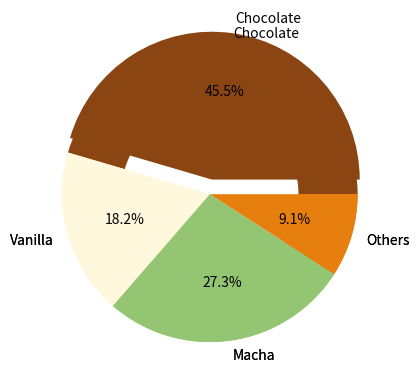

Reproduce this figure in Python.
import matplotlib.pyplot as plt
 
flavors = ('Chocolate', 'Vanilla', 'Macha', 'Others')
votes = (50, 20, 30, 10)
colors = ('#8B4513', '#FFF8DC', '#93C572', '#E67F0D')
explode = (0.1, 0, 0, 0)
 
plt.pie(
    x=votes,
    labels=flavors,
    autopct='%1.1f%%',
    colors=colors,
    explode=explode
)
plt.show()
"""
x: menampung data yang akan divisualisasikan.
explode: menampung array atau list yang mengatur posisi tiap irisan lingkaran.
labels: sekumpulan string yang digunakan untuk memberi label pada tiap irisan lingkaran.
colors: sekumpulan warna yang akan digunakan pada tiap irisan lingkaran.
autopct: string yang digunakan untuk memberi numerik label pada tiap irisan lingkaran.
"""

plt.pie(
    x=votes,
    labels=flavors,
    colors=colors,
    wedgeprops = {'width': 0.4}
)
plt.show()